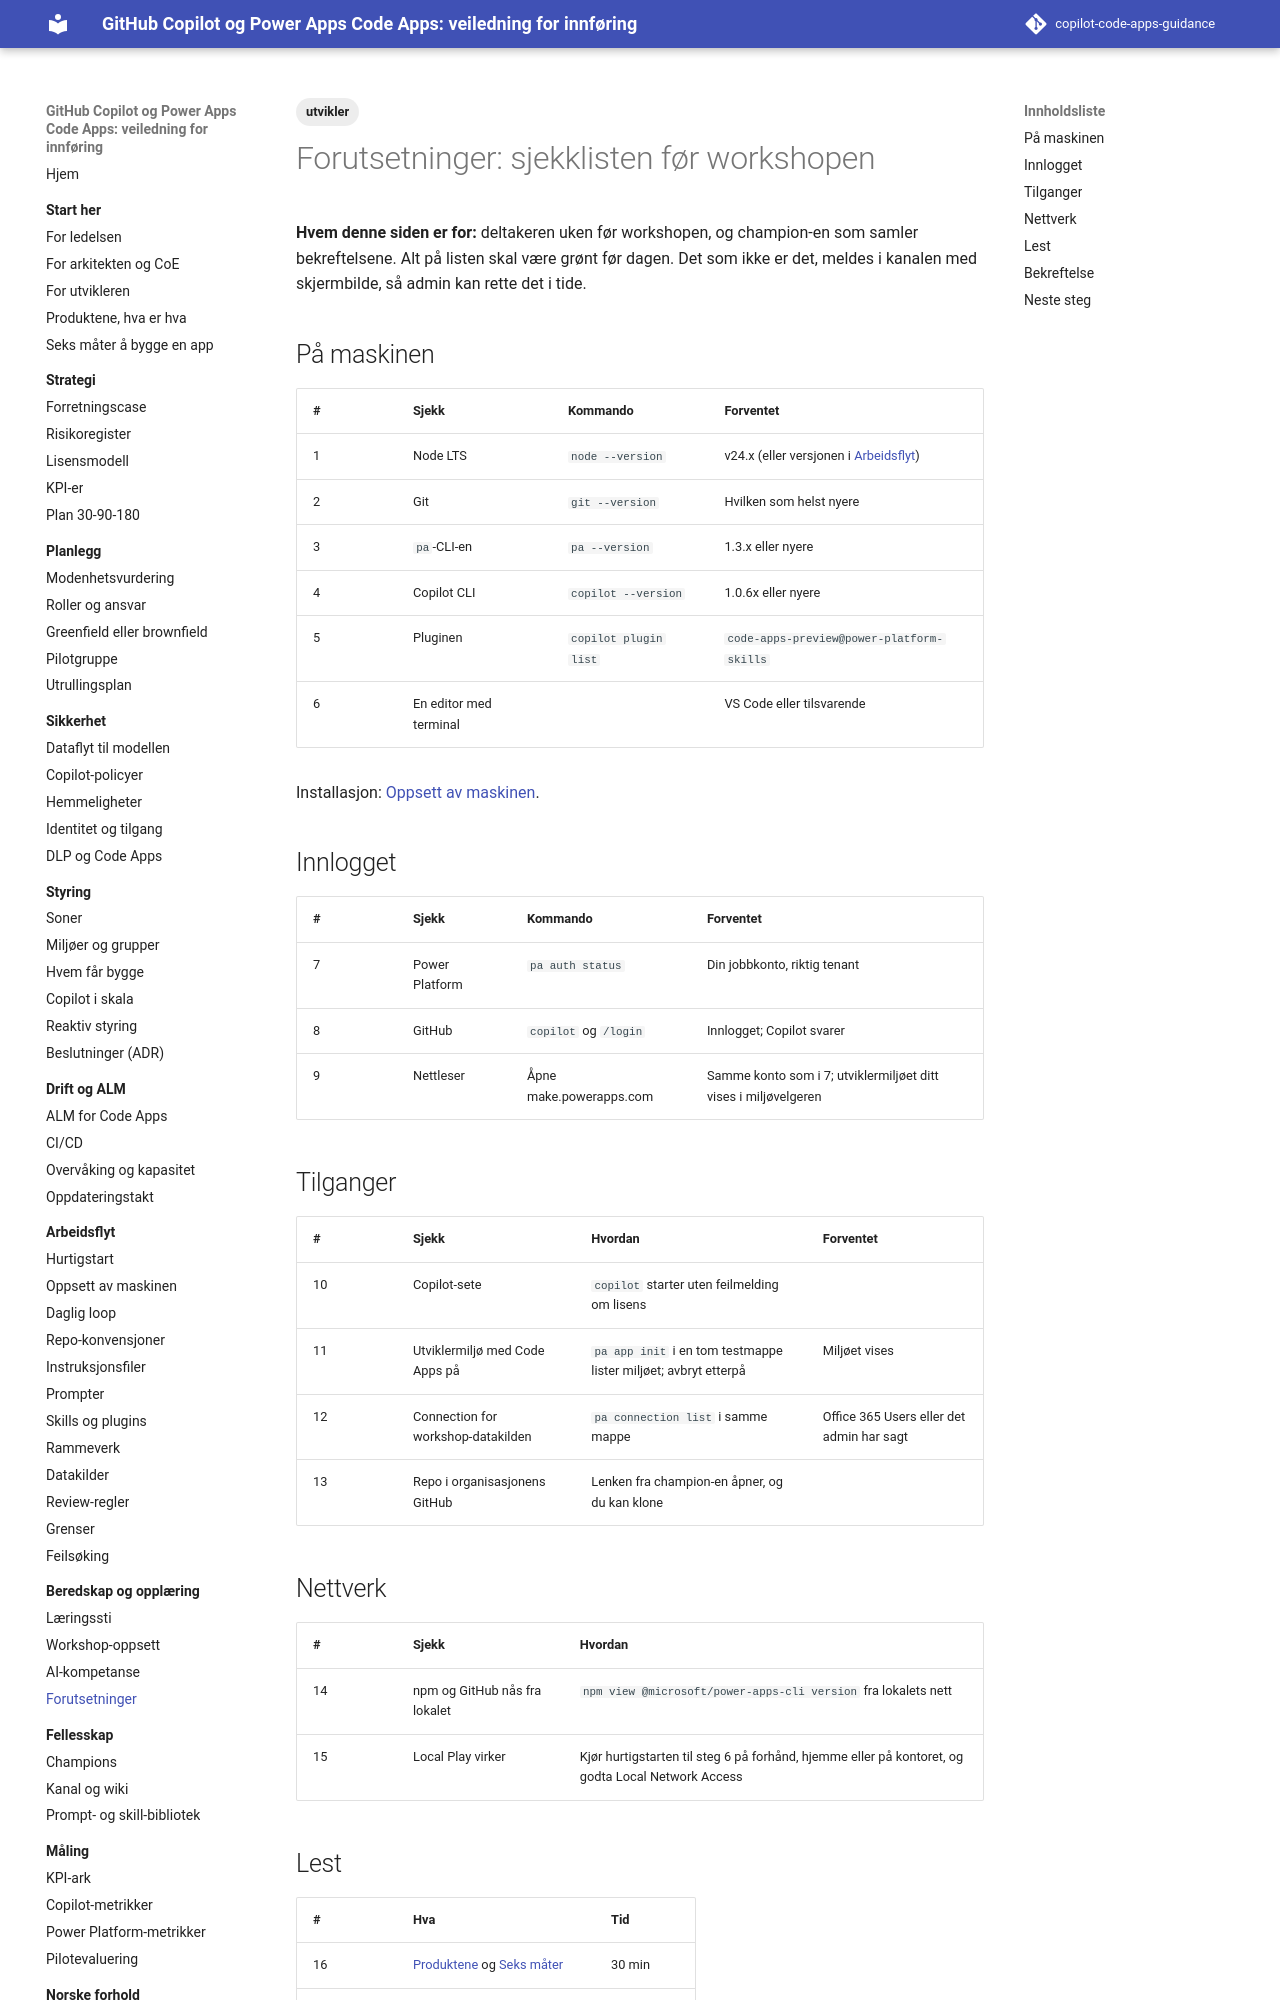

repository: Gakinchi/copilot-code-apps-guidance · page: beredskap/forutsetninger/index.html · generator: mkdocs

---
title: Forutsetninger
tags: [utvikler]
verifisert: 2026-10-23
kilde: EGEN TEST
---

# Forutsetninger: sjekklisten før workshopen

**Hvem denne siden er for:** deltakeren uken før workshopen, og champion-en som samler bekreftelsene. Alt på listen skal være grønt før dagen. Det som ikke er det, meldes i kanalen med skjermbilde, så admin kan rette det i tide.

## På maskinen

| # | Sjekk | Kommando | Forventet |
|---|---|---|---|
| 1 | Node LTS | `node --version` | v24.x (eller versjonen i [Arbeidsflyt](../arbeidsflyt/index.md)) |
| 2 | Git | `git --version` | Hvilken som helst nyere |
| 3 | `pa`-CLI-en | `pa --version` | 1.3.x eller nyere |
| 4 | Copilot CLI | `copilot --version` | 1.0.6x eller nyere |
| 5 | Pluginen | `copilot plugin list` | `code-apps-preview@power-platform-skills` |
| 6 | En editor med terminal | | VS Code eller tilsvarende |

Installasjon: [Oppsett av maskinen](../arbeidsflyt/oppsett-maskin.md).

## Innlogget

| # | Sjekk | Kommando | Forventet |
|---|---|---|---|
| 7 | Power Platform | `pa auth status` | Din jobbkonto, riktig tenant |
| 8 | GitHub | `copilot` og `/login` | Innlogget; Copilot svarer |
| 9 | Nettleser | Åpne make.powerapps.com | Samme konto som i 7; utviklermiljøet ditt vises i miljøvelgeren |

## Tilganger

| # | Sjekk | Hvordan | Forventet |
|---|---|---|---|
| 10 | Copilot-sete | `copilot` starter uten feilmelding om lisens | |
| 11 | Utviklermiljø med Code Apps på | `pa app init` i en tom testmappe lister miljøet; avbryt etterpå | Miljøet vises |
| 12 | Connection for workshop-datakilden | `pa connection list` i samme mappe | Office 365 Users eller det admin har sagt |
| 13 | Repo i organisasjonens GitHub | Lenken fra champion-en åpner, og du kan klone | |

## Nettverk

| # | Sjekk | Hvordan |
|---|---|---|
| 14 | npm og GitHub nås fra lokalet | `npm view @microsoft/power-apps-cli version` fra lokalets nett |
| 15 | Local Play virker | Kjør hurtigstarten til steg 6 på forhånd, hjemme eller på kontoret, og godta Local Network Access |
